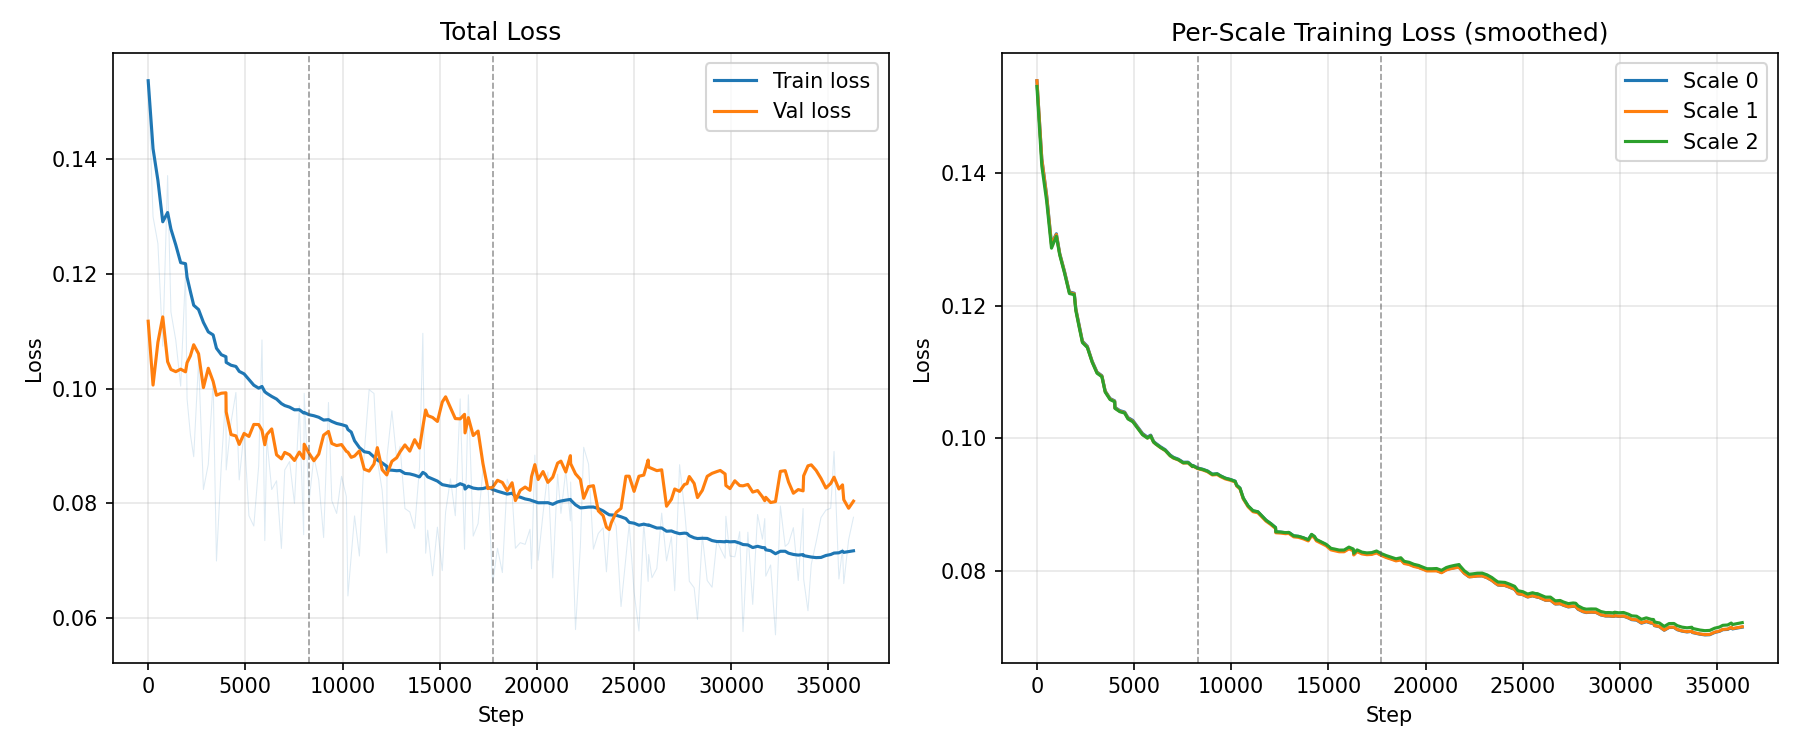

The file beside this chart, header and first rows:
step, train_loss_raw, train_loss_smooth, val_loss_raw, val_loss_smooth
0, 0.1537, 0.1537, 0.1117, 0.1117
250, 0.13, 0.1418, 0.08946, 0.1006
500, 0.1253, 0.1363, 0.1229, 0.108
750, 0.1074, 0.1291, 0.1258, 0.1125
1000, 0.1371, 0.1307, 0.07341, 0.1047
1171, 0.1133, 0.1278, 0.09655, 0.1016
1421, 0.1084, 0.125, 0.1006, 0.1039
1671, 0.1004, 0.1219, 0.1064, 0.1006
1921, 0.1203, 0.1218, 0.0992, 0.09524
2000, 0.09822, 0.1194, 0.1188, 0.1043
2171, 0.09199, 0.1169, 0.1236, 0.1097
2342, 0.08811, 0.1145, 0.1088, 0.1114
2592, 0.1048, 0.1138, 0.1073, 0.1115
2842, 0.08239, 0.1115, 0.06682, 0.1051
3092, 0.08678, 0.1099, 0.1071, 0.1027
3342, 0.1013, 0.1093, 0.07362, 0.09273
3513, 0.06993, 0.107, 0.07654, 0.08628
3763, 0.08668, 0.1059, 0.11, 0.08681
4000, 0.09927, 0.1055, 0.09991, 0.09343
4013, 0.0858, 0.1046, 0.08555, 0.08911
4263, 0.09411, 0.1041, 0.08412, 0.09121
4513, 0.09931, 0.1038, 0.1065, 0.0972
4684, 0.08406, 0.103, 0.09242, 0.0937
4934, 0.09262, 0.1026, 0.08589, 0.09089
5184, 0.07782, 0.1016, 0.1019, 0.09417
5434, 0.07603, 0.1006, 0.09456, 0.09626
5684, 0.08646, 0.1001, 0.07633, 0.09023
5855, 0.1085, 0.1004, 0.09985, 0.09171
6000, 0.07349, 0.09943, 0.07479, 0.08949
6105, 0.09128, 0.09916, 0.1034, 0.08979
6355, 0.08239, 0.09862, 0.09383, 0.08965
6605, 0.08391, 0.09816, 0.06137, 0.08665
6855, 0.07211, 0.09737, 0.08546, 0.08377
7026, 0.0858, 0.09703, 0.09706, 0.08823
7276, 0.08728, 0.09675, 0.09776, 0.08709
7526, 0.07998, 0.09628, 0.08466, 0.08526
7776, 0.097, 0.0963, 0.091, 0.09119
8000, 0.07452, 0.09573, 0.08845, 0.09179
8026, 0.09917, 0.09582, 0.09991, 0.09236
8276, 0.08033, 0.09543, 0.08752, 0.09031
8526, 0.0881, 0.09525, 0.08091, 0.08956
8776, 0.08405, 0.09499, 0.0729, 0.08594
9026, 0.07401, 0.0945, 0.1185, 0.09195
9276, 0.09756, 0.09457, 0.1035, 0.09267
9447, 0.08044, 0.09425, 0.07676, 0.09052
9697, 0.07822, 0.09391, 0.08102, 0.09054
9947, 0.08469, 0.09371, 0.0928, 0.09452
10197, 0.08119, 0.09345, 0.07663, 0.08614
10276, 0.06384, 0.09284, 0.09843, 0.08513
10447, 0.07085, 0.0924, 0.0785, 0.08548
10618, 0.07779, 0.09089, 0.08323, 0.08592
10868, 0.0708, 0.0897, 0.08188, 0.08373
11118, 0.08885, 0.08898, 0.0865, 0.08571
11368, 0.09979, 0.08882, 0.1003, 0.08607
11618, 0.09914, 0.08806, 0.08905, 0.08818
11789, 0.08759, 0.08755, 0.1096, 0.09346
12039, 0.08222, 0.08703, 0.05434, 0.08795
12276, 0.07134, 0.08644, 0.06752, 0.08416
12289, 0.08816, 0.0858, 0.09992, 0.08409
12539, 0.09609, 0.08576, 0.1007, 0.08642
... 112 more rows
